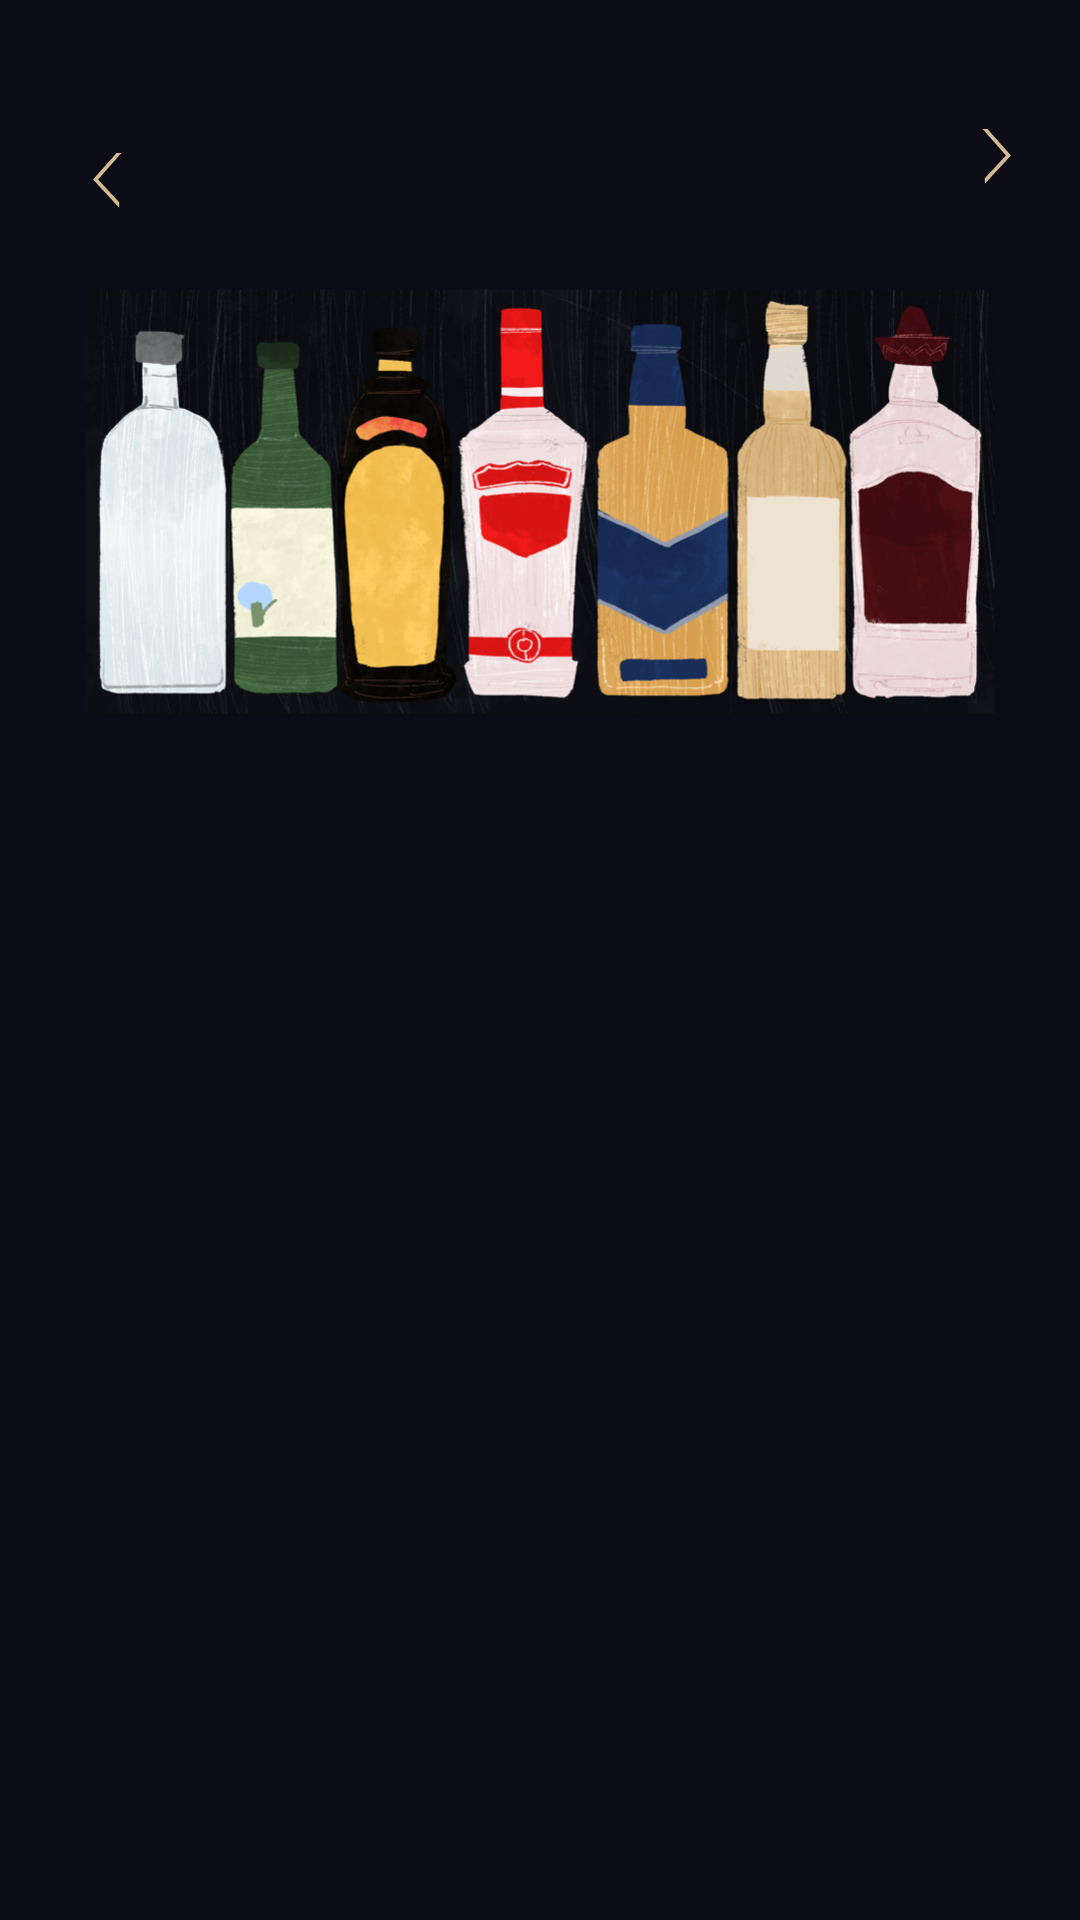

Android layout source for this screen:
<!-- AndroidManifest.xml: application theme Theme.AllNight -->
<!-- res/layout/activity_bucket.xml -->
<?xml version="1.0" encoding="utf-8"?>
<androidx.constraintlayout.widget.ConstraintLayout
        xmlns:android="http://schemas.android.com/apk/res/android"
        xmlns:tools="http://schemas.android.com/tools"
        xmlns:app="http://schemas.android.com/apk/res-auto"
        android:layout_width="match_parent"
        android:layout_height="match_parent"
        tools:context=".BucketActivity"
        android:background="@color/backgound">

    <ImageButton
            android:layout_width="wrap_content"
            android:layout_height="wrap_content" app:srcCompat="@drawable/ic_arrow_front"
            app:layout_constraintTop_toTopOf="parent" android:layout_marginTop="40dp" android:layout_marginEnd="16dp"
            app:layout_constraintEnd_toEndOf="parent" android:background="#00FFFFFF"
            android:id="@+id/next_button_bucket"/>
    <ImageButton
            android:layout_width="wrap_content"
            android:layout_height="wrap_content" app:srcCompat="@drawable/ic_arrow_back"
            app:layout_constraintTop_toTopOf="parent"
            android:layout_marginTop="40dp" android:background="#00FFFFFF"
            app:layout_constraintStart_toStartOf="parent" android:layout_marginStart="16dp"
            android:id="@+id/back_button_bucket"/>
    <androidx.recyclerview.widget.RecyclerView
            android:layout_width="395dp"
            android:layout_height="0dp" app:layout_constraintEnd_toEndOf="parent"
            app:layout_constraintStart_toStartOf="parent" app:layout_constraintBottom_toBottomOf="parent"
            android:layout_marginTop="8dp"
            app:layout_constraintTop_toBottomOf="@+id/imageView3" android:id="@+id/bucket_item_recyclerview"/>
    <ImageView
            android:layout_width="360dp"
            android:layout_height="168dp" app:srcCompat="@drawable/img_bucket"
            android:id="@+id/imageView3" android:layout_marginTop="83dp"
            app:layout_constraintTop_toTopOf="parent"
            app:layout_constraintStart_toStartOf="parent"
            app:layout_constraintEnd_toEndOf="parent"/>
</androidx.constraintlayout.widget.ConstraintLayout>
<!-- resources referenced by this layout -->
<resources>
  <color name="backgound">#0b0c15</color>
  <!-- drawable ic_arrow_back (drawable) -->
  <vector xmlns:android="http://schemas.android.com/apk/res/android"
      android:width="40dp"
      android:height="40dp"
      android:viewportWidth="40"
      android:viewportHeight="40">
    <path
        android:pathData="M16.691,19.87L24.463,11h-1.596L15,19.87l8.73,9.37v-1.784z"
        android:fillColor="#D3BA91"
        android:fillType="evenOdd"/>
  </vector>
  <!-- drawable ic_arrow_front (drawable) -->
  <vector xmlns:android="http://schemas.android.com/apk/res/android"
      android:width="24dp"
      android:height="24dp"
      android:viewportWidth="24"
      android:viewportHeight="24">
    <path
        android:pathData="M15.312,11.87L7.54,3h1.597l7.866,8.87 -8.729,9.37v-1.784z"
        android:fillColor="#D3BA91"
        android:fillType="evenOdd"/>
  </vector>
  <!-- drawable img_bucket: png bitmap (drawable, 567796 bytes) -->
  <style name="Theme.AllNight" parent="Theme.AppCompat.Light.NoActionBar">
          <item name="android:windowDrawsSystemBarBackgrounds">true</item>
          <item name="android:statusBarColor">@android:color/transparent</item>
          <item name="android:windowTranslucentStatus">true</item>
      </style>
</resources>
